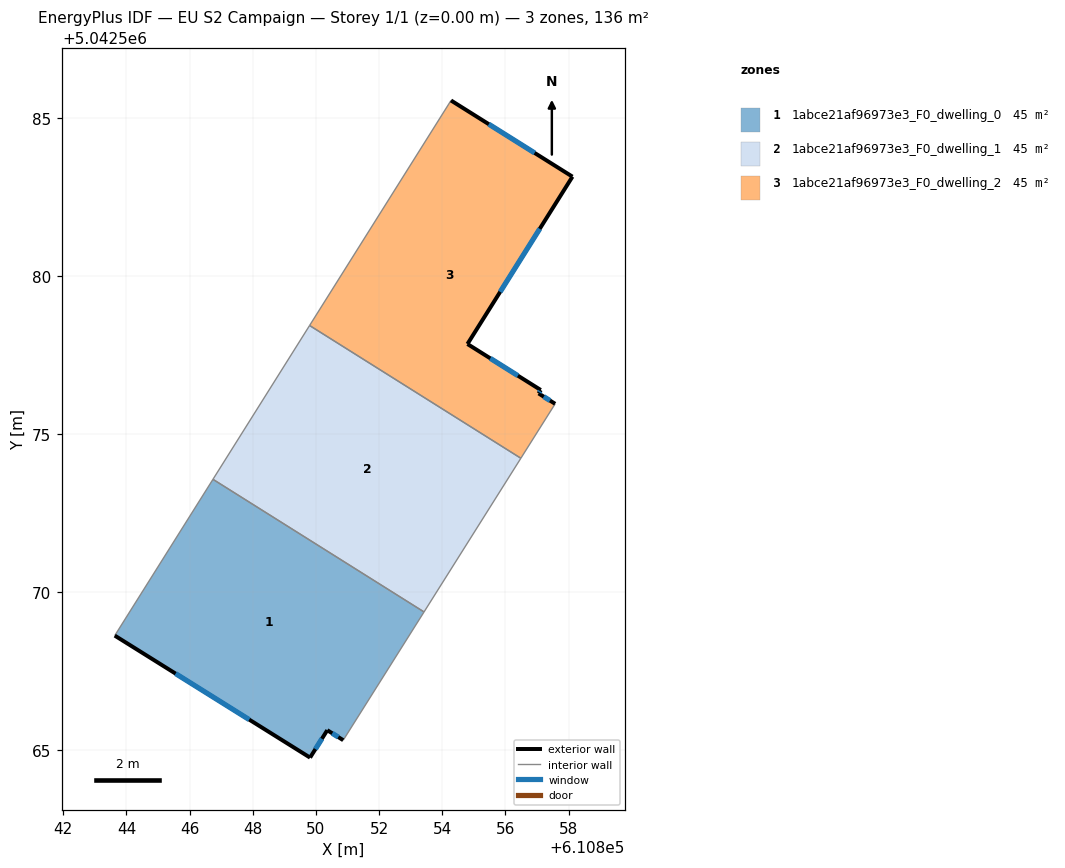
=== STOREY PLAN SPEC (per zone: floor XY polygon, exterior-wall plan segments, windows/doors) ===
zone 1: 1abce21af96973e3_F0_dwelling_0  (45.4 m²)
  floor: (610853.43, 5042569.37) (610850.87, 5042565.31) (610850.36, 5042565.63) (610849.82, 5042564.76) (610843.63, 5042568.62) (610846.74, 5042573.57)
  exterior wall: (610843.63, 5042568.62) – (610849.82, 5042564.76)  [7.3 m]
    window: (610845.56, 5042567.42) – (610847.89, 5042565.96)  [3.1 m²]
  exterior wall: (610850.36, 5042565.63) – (610850.87, 5042565.31)  [0.6 m]
    window: (610850.52, 5042565.53) – (610850.71, 5042565.41)  [0.3 m²]
  exterior wall: (610849.82, 5042564.76) – (610850.36, 5042565.63)  [1.0 m]
    window: (610849.99, 5042565.03) – (610850.19, 5042565.36)  [0.4 m²]
  interior walls: 3
zone 2: 1abce21af96973e3_F0_dwelling_1  (45.4 m²)
  floor: (610856.49, 5042574.24) (610853.43, 5042569.37) (610846.74, 5042573.57) (610849.80, 5042578.44)
  interior walls: 4
zone 3: 1abce21af96973e3_F0_dwelling_2  (45.4 m²)
  floor: (610858.12, 5042583.16) (610854.80, 5042577.86) (610857.12, 5042576.40) (610857.05, 5042576.29) (610857.58, 5042575.96) (610856.49, 5042574.24) (610849.80, 5042578.44) (610854.28, 5042585.57)
  exterior wall: (610858.12, 5042583.16) – (610854.28, 5042585.57)  [4.5 m]
    window: (610856.93, 5042583.91) – (610855.48, 5042584.82)  [1.9 m²]
  exterior wall: (610854.80, 5042577.86) – (610858.12, 5042583.16)  [6.3 m]
    window: (610855.84, 5042579.51) – (610857.09, 5042581.50)  [2.7 m²]
  exterior wall: (610857.12, 5042576.40) – (610854.80, 5042577.86)  [2.7 m]
    window: (610856.40, 5042576.85) – (610855.52, 5042577.40)  [1.2 m²]
  exterior wall: (610857.05, 5042576.29) – (610857.12, 5042576.40)  [0.1 m]
    window: (610857.07, 5042576.32) – (610857.10, 5042576.37)  [0.1 m²]
  exterior wall: (610857.58, 5042575.96) – (610857.05, 5042576.29)  [0.6 m]
    window: (610857.41, 5042576.06) – (610857.22, 5042576.19)  [0.3 m²]
  interior walls: 3

=== DERIVED (storey summary) ===
Building: EU S2 Campaign
Storey: 1 of 1  (floor level z = 0.00 m)
Storey gross floor area: 136.3 m²
Zones on this storey: 3
  - 1abce21af96973e3_F0_dwelling_0: floor 45.4 m²; exterior wall 8.9 m (26.7 m²); 3 window(s) 3.8 m²; WWR 14.2%
  - 1abce21af96973e3_F0_dwelling_1: floor 45.4 m²
  - 1abce21af96973e3_F0_dwelling_2: floor 45.4 m²; exterior wall 14.3 m (42.8 m²); 5 window(s) 6.1 m²; WWR 14.2%
Zone adjacency (shared interzone walls):
  - 1abce21af96973e3_F0_dwelling_0 ↔ 1abce21af96973e3_F0_dwelling_1
  - 1abce21af96973e3_F0_dwelling_1 ↔ 1abce21af96973e3_F0_dwelling_2